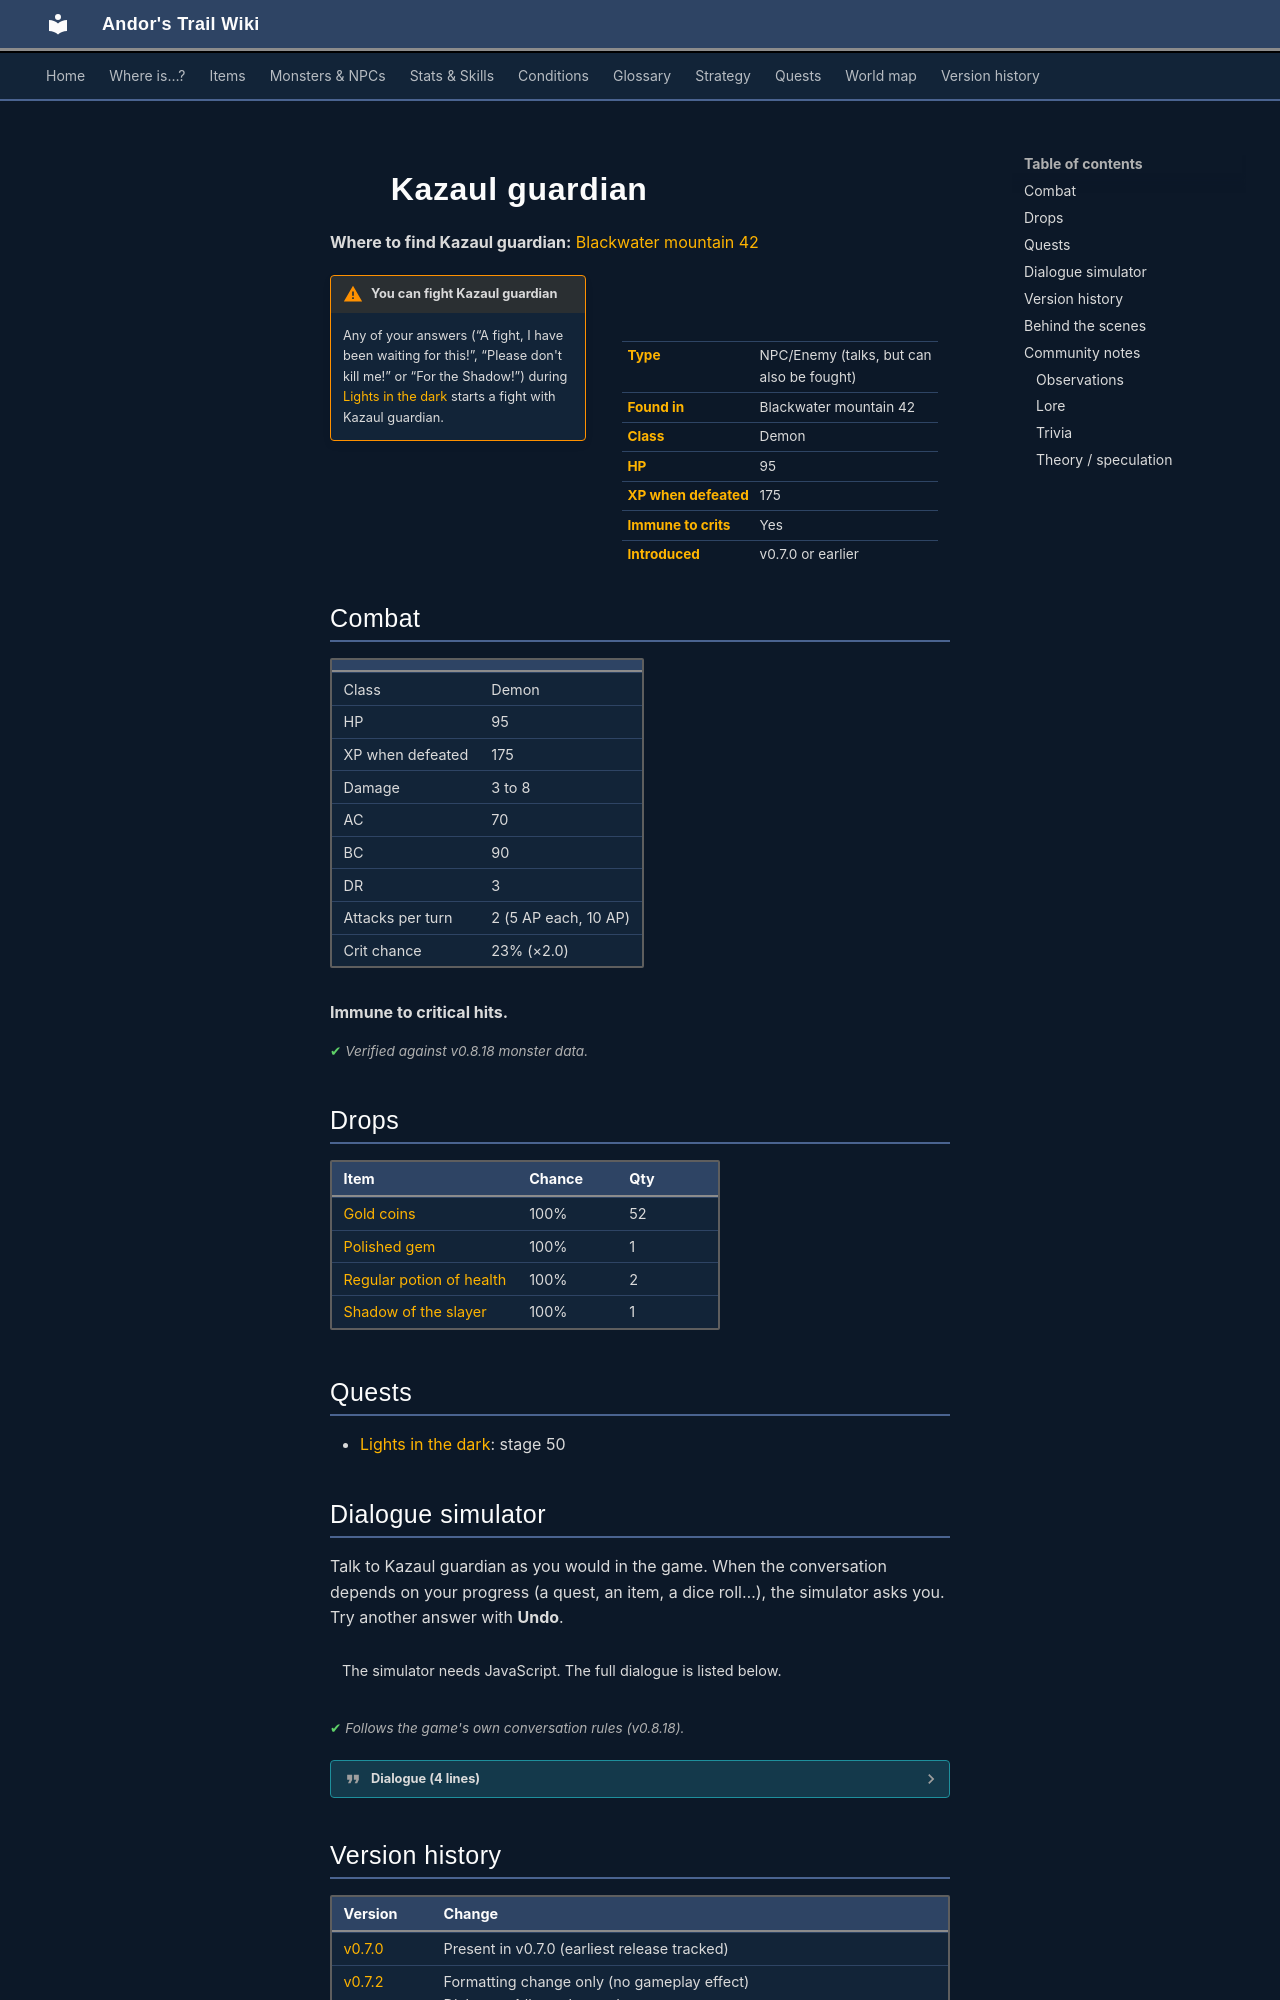

repository: asdfghjkl628/Andor-s-Trail-Wikiiii · page: monsters/kazaul_guardian/index.html · generator: mkdocs

---
description: "Kazaul guardian is an NPC you can also fight in Andor's Trail, found in Blackwater mountain 42."
---

# ![](../assets/icons/monsters/monsters_rltiles1_42.png){ .sprite } Kazaul guardian

**Where to find Kazaul guardian:** [Blackwater mountain 42](../maps/blackwater_mountain42.md#pin-npc-kazaul_guardian)

<div class="infobox" markdown>

<p class="ib-img"><img class="sprite" src="../../assets/icons/monsters/monsters_rltiles1_42.png" alt=""></p>

| | |
|---|---|
| **Type** | NPC/Enemy (talks, but can also be fought) |
| **Found in** | Blackwater mountain 42 |
| **Class** | Demon |
| **HP** | 95 |
| **XP when defeated** | 175 |
| **Immune to crits** | Yes |
| **Introduced** | v0.7.0 or earlier |

</div>

!!! warning "You can fight Kazaul guardian"
    Any of your answers (“A fight, I have been waiting for this!”, “Please don't kill me!” or “For the Shadow!”) during [Lights in the dark](../quests/kazaul.md#stage-50) starts a fight with Kazaul guardian.

## Combat

| | |
|---|---|
| Class | Demon |
| HP | 95 |
| XP when defeated | 175 |
| Damage | 3 to 8 |
| AC | 70 |
| BC | 90 |
| DR | 3 |
| Attacks per turn | 2 (5 AP each, 10 AP) |
| Crit chance | 23% (×2.0) |

**Immune to critical hits.**


<p class="verified">Verified against v0.8.18 monster data.</p>

## Drops

| Item | Chance | Qty |
|---|---|---|
| [Gold coins](../items/gold.md) | 100% | 52 |
| [Polished gem](../items/gem3.md) | 100% | 1 |
| [Regular potion of health](../items/health.md) | 100% | 2 |
| [Shadow of the slayer](../items/shadow_slayer.md) | 100% | 1 |

## Quests

- [Lights in the dark](../quests/kazaul.md): stage 50

## Dialogue simulator

Talk to Kazaul guardian as you would in the game. When the conversation depends on your progress (a quest, an item, a dice roll…), the simulator asks you. Try another answer with **Undo**.

<div class="dlg-sim" data-src="../../assets/dialogue/kazaul_guardian.json" data-npc="Kazaul guardian" markdown="0"><noscript>The simulator needs JavaScript. The full dialogue is listed below.</noscript></div>

<p class="verified">Follows the game's own conversation rules (v0.8.18).</p>

??? quote "Dialogue (4 lines)"

    *Exactly as in the game files. Each line appears once; links jump to where a choice leads.*

    <span id="d-kazaul_guardian"></span>**`kazaul_guardian`** Kazaul guardian: “Kazaul...”

    - “What?” → [kazaul_guardian_1](#d-kazaul_guardian_1)
    - “Kazaul, destroyer of bright dreams.” *(if reached stage 40 of [Lights in the dark](../quests/kazaul.md#stage-40))* → [kazaul_guardian_2](#d-kazaul_guardian_2)

    <span id="d-kazaul_guardian_1"></span>**`kazaul_guardian_1`** Kazaul guardian: “[The guardian looks completely unaware of your presence]”


    <span id="d-kazaul_guardian_2"></span>**`kazaul_guardian_2`** Kazaul guardian: “[The guardian looks down upon you with its burning eyes]”

    - “Kazaul, defiler of the Elytharan Temple.” → [kazaul_guardian_3](#d-kazaul_guardian_3)

    <span id="d-kazaul_guardian_3"></span>**`kazaul_guardian_3`** Kazaul guardian: “[You see the burning eyes of the guardian instantly turn into a dark red haze]” — **effects:** sets stage 50 of [Lights in the dark](../quests/kazaul.md#stage-50)

    - “A fight, I have been waiting for this!” → *fight starts*
    - “Please don't kill me!” → *fight starts*
    - “For the Shadow!” → *fight starts*



## Version history

| Version | Change |
|---|---|
| [v0.7.0](../versions/0.7.0.md) | Present in v0.7.0 (earliest release tracked) |
| [v0.7.2](../versions/0.7.2.md) | Formatting change only (no gameplay effect)<br>Dialogue: 4 lines changed<br>· text: “Kazaul..” → “Kazaul...”<br>· text: “(You see the burning eyes of the guardian instantly turn into a dark …” → “[You see the burning eyes of the guardian instantly turn into a dark …” |

<p class="verified">Verified against v0.8.18 and every earlier release back to v0.7.0 (game data compared release by release).</p>
